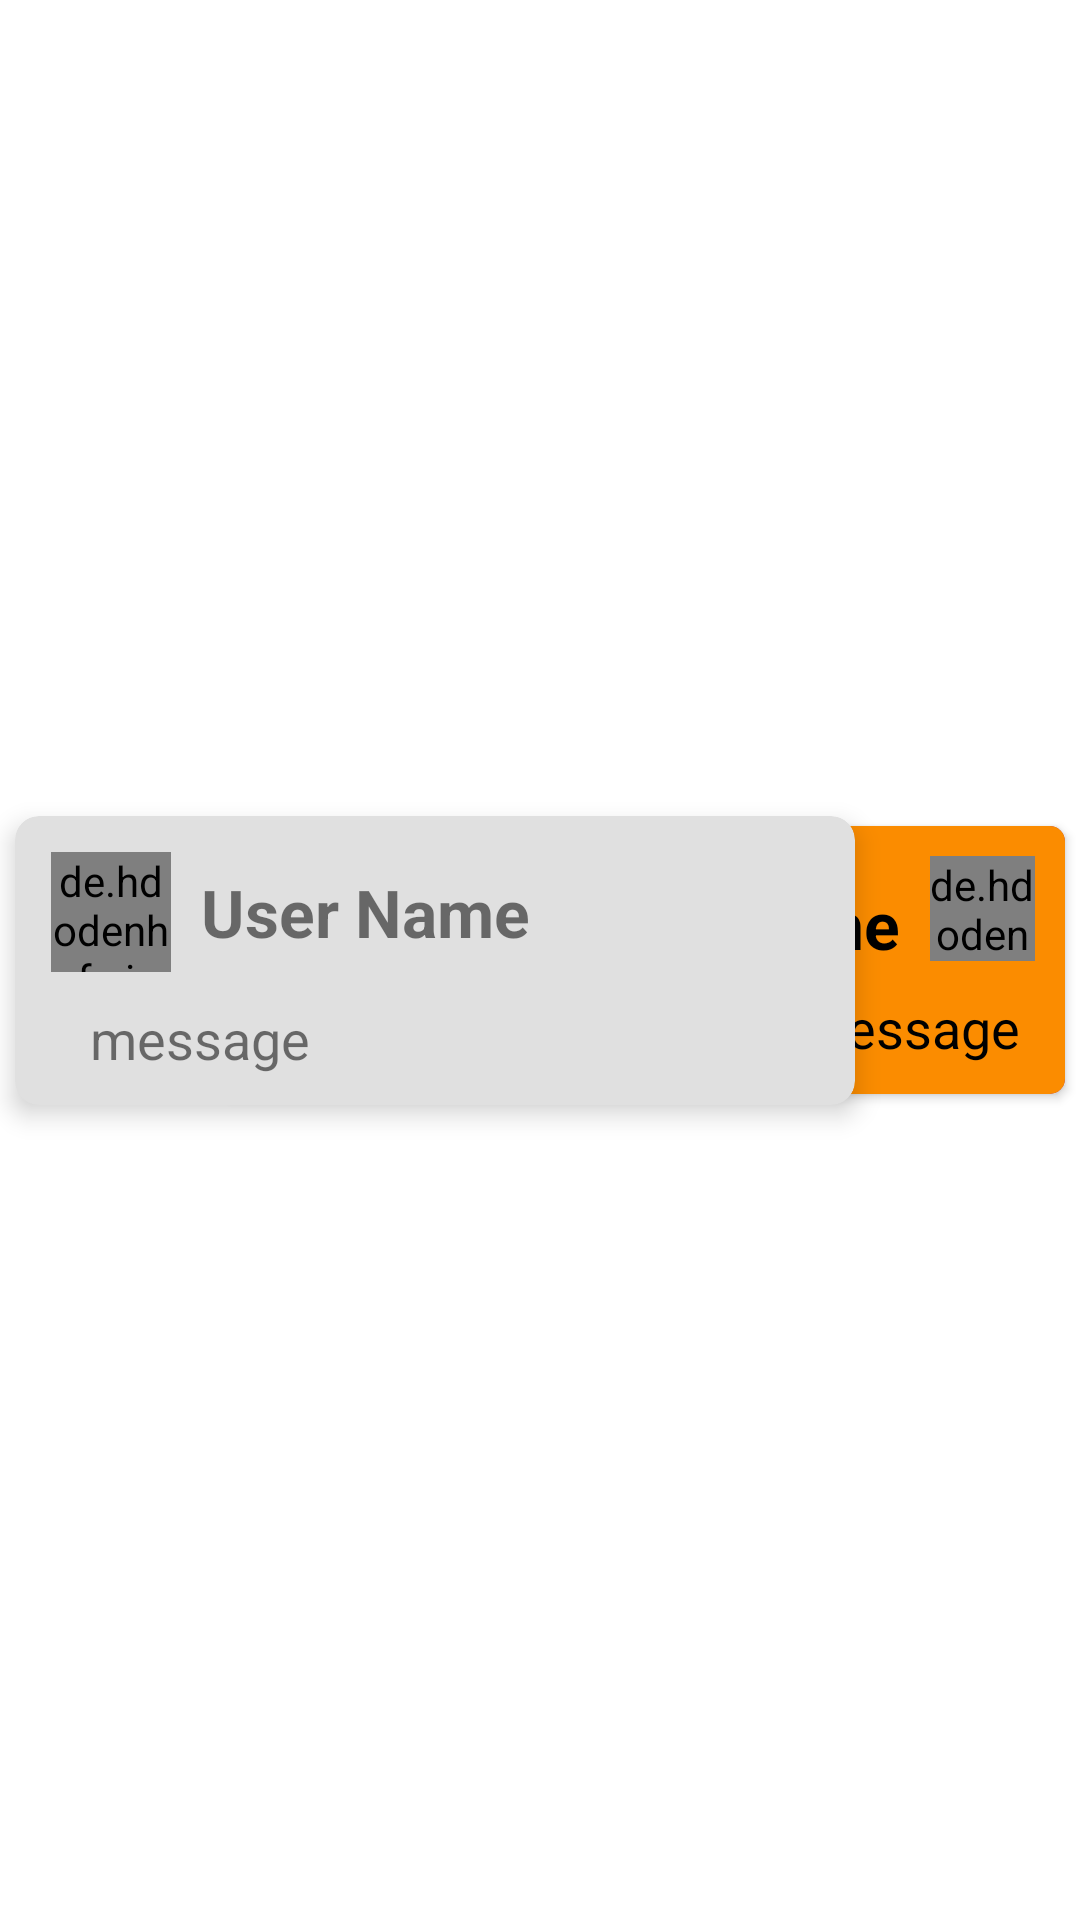

Produce the Android XML layout that renders to this screen, including the resource entries it uses.
<!-- AndroidManifest.xml: application theme Theme.MyFirstFIreBaseApp -->
<!-- res/layout/chat_message.xml -->
<?xml version="1.0" encoding="utf-8"?>
<androidx.constraintlayout.widget.ConstraintLayout xmlns:android="http://schemas.android.com/apk/res/android"
    xmlns:app="http://schemas.android.com/apk/res-auto"
    xmlns:tools="http://schemas.android.com/tools"
    android:layout_width="match_parent"
    android:layout_height="wrap_content">

    <androidx.cardview.widget.CardView
        android:id="@+id/message"
        android:layout_width="0dp"
        android:layout_height="wrap_content"
        android:layout_marginStart="5dp"
        android:layout_marginTop="10dp"
        android:layout_marginEnd="75dp"
        android:layout_marginBottom="10dp"
        android:visibility="visible"
        app:cardBackgroundColor="#e0e0e0"
        app:cardCornerRadius="8dp"
        app:cardElevation="5dp"
        app:layout_constraintBottom_toBottomOf="parent"
        app:layout_constraintEnd_toEndOf="parent"
        app:layout_constraintStart_toStartOf="parent"
        app:layout_constraintTop_toTopOf="parent">

        <androidx.constraintlayout.widget.ConstraintLayout
            android:layout_width="match_parent"
            android:layout_height="match_parent">

            <de.hdodenhof.circleimageview.CircleImageView
                android:id="@+id/userImage"
                android:layout_width="40dp"
                android:layout_height="40dp"
                android:layout_marginStart="12dp"
                android:layout_marginTop="12dp"
                app:layout_constraintStart_toStartOf="parent"
                app:layout_constraintTop_toTopOf="parent"
                tools:src="@tools:sample/avatars" />

            <TextView
                android:id="@+id/userTV"
                android:layout_width="wrap_content"
                android:layout_height="wrap_content"
                android:layout_marginStart="10dp"
                android:text="User Name"
                android:textSize="22sp"
                android:textStyle="bold"
                app:layout_constraintBottom_toBottomOf="@id/userImage"
                app:layout_constraintStart_toEndOf="@+id/userImage"
                app:layout_constraintTop_toTopOf="@id/userImage" />

            <TextView
                android:id="@+id/messageText"
                android:layout_width="0dp"
                android:layout_height="wrap_content"
                android:layout_marginStart="25dp"
                android:layout_marginTop="10dp"
                android:layout_marginEnd="15dp"
                android:layout_marginBottom="10dp"
                android:maxLines="5"
                android:text="message"
                android:textSize="18sp"
                app:layout_constraintBottom_toBottomOf="parent"
                app:layout_constraintEnd_toEndOf="parent"
                app:layout_constraintStart_toStartOf="parent"
                app:layout_constraintTop_toBottomOf="@+id/userImage" />
        </androidx.constraintlayout.widget.ConstraintLayout>
    </androidx.cardview.widget.CardView>

    <androidx.cardview.widget.CardView
        android:id="@+id/message_m"
        android:layout_width="0dp"
        android:layout_height="wrap_content"
        android:layout_marginStart="75dp"
        android:layout_marginTop="10dp"
        android:layout_marginEnd="5dp"
        android:layout_marginBottom="10dp"
        app:cardBackgroundColor="?colorPrimary"
        app:cardCornerRadius="5dp"
        app:cardElevation="2dp"
        app:layout_constraintBottom_toBottomOf="parent"
        app:layout_constraintEnd_toEndOf="parent"
        app:layout_constraintStart_toStartOf="parent"
        app:layout_constraintTop_toTopOf="parent">

        <androidx.constraintlayout.widget.ConstraintLayout
            android:layout_width="match_parent"
            android:layout_height="match_parent"
            android:background="#FB8C00">

            <de.hdodenhof.circleimageview.CircleImageView
                android:id="@+id/userImage_m"
                android:layout_width="35dp"
                android:layout_height="35dp"
                android:layout_marginTop="10dp"
                android:layout_marginEnd="10dp"
                app:layout_constraintEnd_toEndOf="parent"
                app:layout_constraintTop_toTopOf="parent"
                tools:src="@tools:sample/avatars" />

            <TextView
                android:id="@+id/userTV_m"
                android:layout_width="wrap_content"
                android:layout_height="wrap_content"
                android:layout_marginEnd="10dp"
                android:text="User Name"
                android:textColor="?colorOnPrimary"
                android:textSize="22sp"
                android:textStyle="bold"
                app:layout_constraintBottom_toTopOf="@+id/messageText_m"
                app:layout_constraintEnd_toStartOf="@+id/userImage_m"
                app:layout_constraintTop_toTopOf="@id/userImage_m" />

            <TextView
                android:id="@+id/messageText_m"
                android:layout_width="0dp"
                android:layout_height="wrap_content"
                android:layout_marginStart="25dp"
                android:layout_marginTop="10dp"
                android:layout_marginEnd="15dp"
                android:layout_marginBottom="10dp"
                android:maxLines="5"
                android:text="message"
                android:textAlignment="textEnd"
                android:textColor="?colorOnPrimary"
                android:textSize="18sp"
                app:layout_constraintBottom_toBottomOf="parent"
                app:layout_constraintEnd_toEndOf="parent"
                app:layout_constraintStart_toStartOf="parent"
                app:layout_constraintTop_toBottomOf="@+id/userImage_m" />
        </androidx.constraintlayout.widget.ConstraintLayout>
    </androidx.cardview.widget.CardView>
</androidx.constraintlayout.widget.ConstraintLayout>
<!-- resources referenced by this layout -->
<resources>
  <style name="Theme.MyFirstFIreBaseApp" parent="Theme.MaterialComponents.DayNight.DarkActionBar">
          
          <item name="colorPrimary">@color/purple_500</item>
          <item name="colorPrimaryVariant">#17D81F</item>
          <item name="colorOnPrimary">@color/black</item>
          
          <item name="colorSecondary">#FDD835</item>
          <item name="colorSecondaryVariant">@color/teal_700</item>
          <item name="colorOnSecondary">@color/black</item>
          
          <item name="android:statusBarColor" tools:targetApi="l">?attr/colorPrimaryVariant</item>
          
      </style>
  <!-- not gathered from this repository: default colours our renderer supplied (Android Studio template values) -->
  <color name="purple_500">#FF6200EE</color>
  <color name="teal_700">#FF018786</color>
  <color name="black">#FF000000</color>
</resources>
